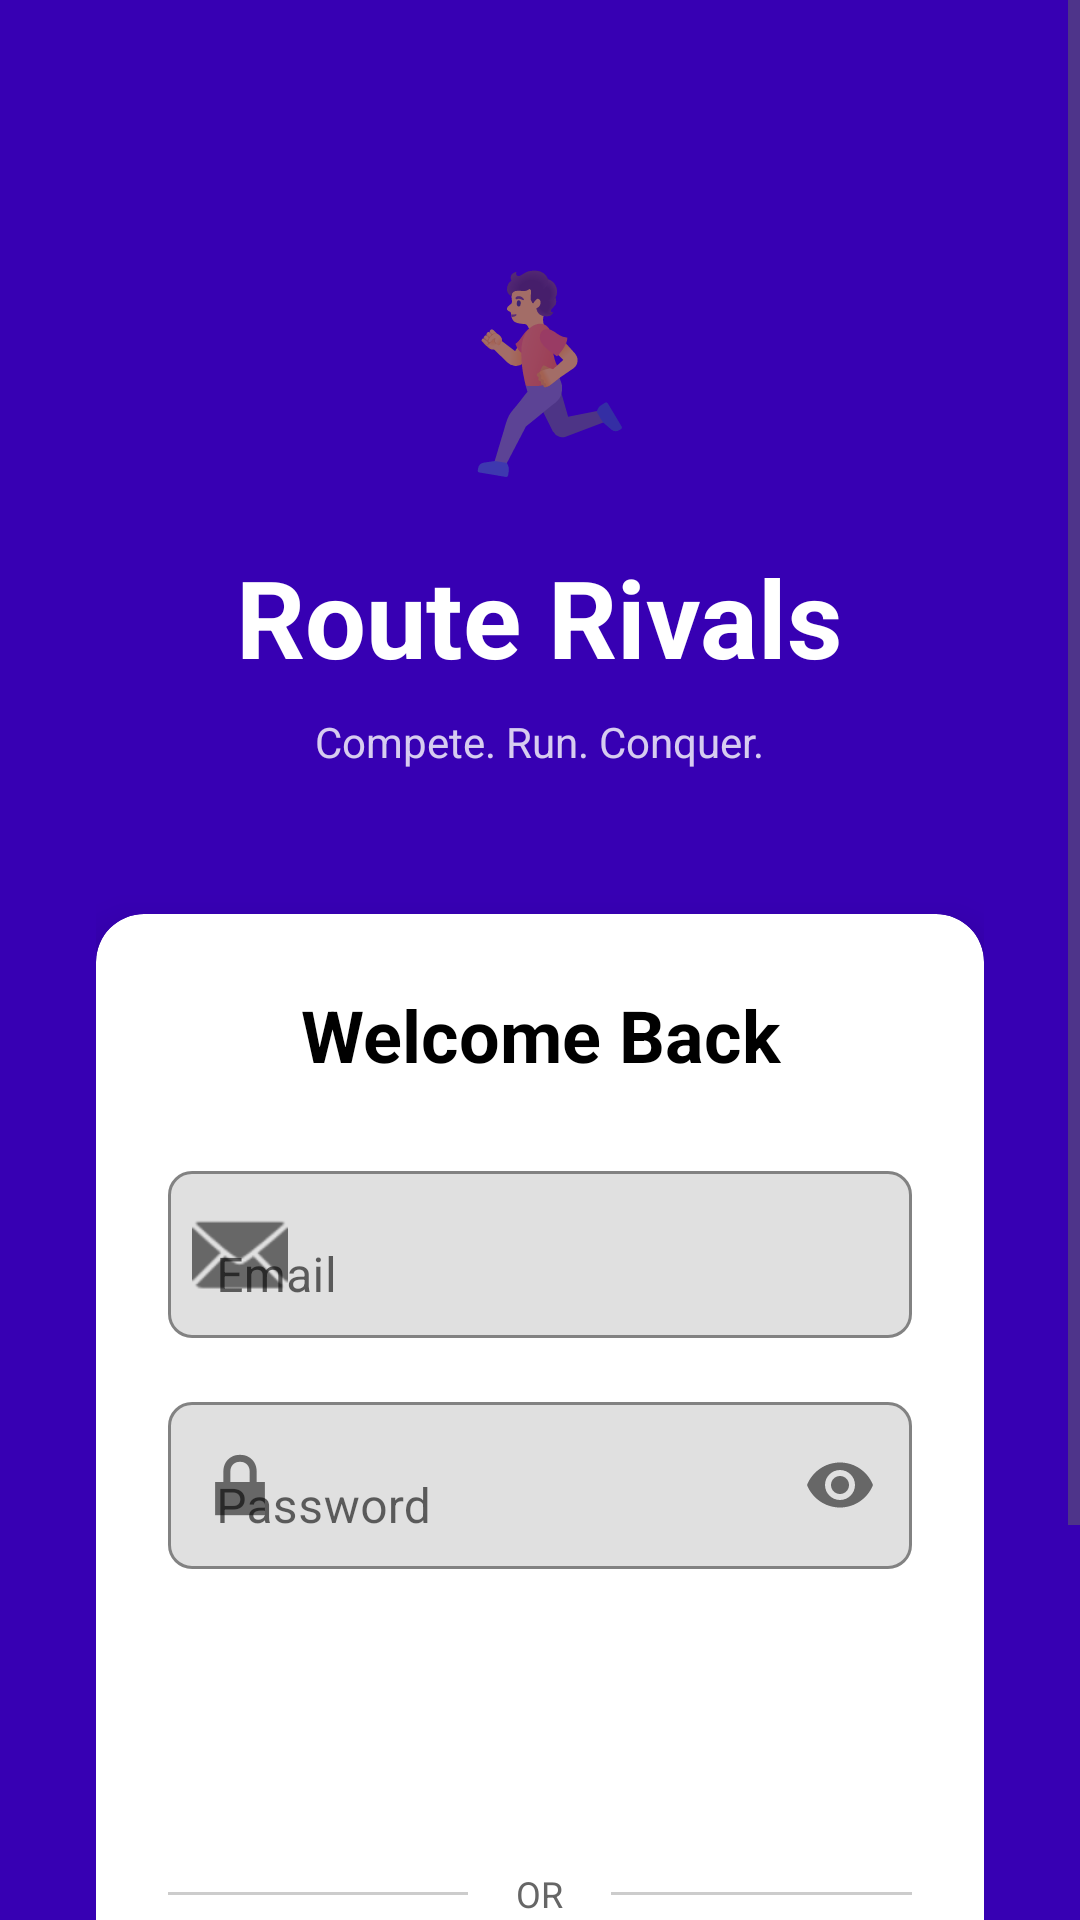

Write the Android layout XML for this screen, with the resource values it uses.
<!-- AndroidManifest.xml: activity theme Theme.RouteRivals -->
<!-- res/layout/fragment_login.xml -->
<?xml version="1.0" encoding="utf-8"?>
<ScrollView xmlns:android="http://schemas.android.com/apk/res/android"
    xmlns:app="http://schemas.android.com/apk/res-auto"
    android:layout_width="match_parent"
    android:layout_height="match_parent"
    android:fillViewport="true"
    android:background="@color/purple_700">

    <LinearLayout
        android:layout_width="match_parent"
        android:layout_height="wrap_content"
        android:orientation="vertical"
        android:padding="32dp"
        android:gravity="center">

        
        <LinearLayout
            android:layout_width="match_parent"
            android:layout_height="wrap_content"
            android:orientation="vertical"
            android:gravity="center"
            android:layout_marginTop="48dp"
            android:layout_marginBottom="48dp">

            <TextView
                android:layout_width="wrap_content"
                android:layout_height="wrap_content"
                android:text="🏃"
                android:textSize="64sp"
                android:layout_marginBottom="16dp"/>

            <TextView
                android:layout_width="wrap_content"
                android:layout_height="wrap_content"
                android:text="Route Rivals"
                android:textSize="36sp"
                android:textStyle="bold"
                android:textColor="@android:color/white"/>

            <TextView
                android:layout_width="wrap_content"
                android:layout_height="wrap_content"
                android:text="Compete. Run. Conquer."
                android:textSize="14sp"
                android:textColor="@android:color/white"
                android:alpha="0.8"
                android:layout_marginTop="8dp"/>
        </LinearLayout>

        
        <androidx.cardview.widget.CardView
            android:layout_width="match_parent"
            android:layout_height="wrap_content"
            app:cardCornerRadius="16dp"
            app:cardElevation="8dp"
            android:backgroundTint="@android:color/white">

            <LinearLayout
                android:layout_width="match_parent"
                android:layout_height="wrap_content"
                android:orientation="vertical"
                android:padding="24dp">

                <TextView
                    android:layout_width="match_parent"
                    android:layout_height="wrap_content"
                    android:text="Welcome Back"
                    android:textSize="24sp"
                    android:textStyle="bold"
                    android:textColor="@color/black"
                    android:gravity="center"
                    android:layout_marginBottom="24dp"/>

                
                <com.google.android.material.textfield.TextInputLayout
                    android:layout_width="match_parent"
                    android:layout_height="wrap_content"
                    android:hint="Email"
                    app:boxBackgroundMode="outline"
                    app:boxCornerRadiusTopStart="8dp"
                    app:boxCornerRadiusTopEnd="8dp"
                    app:boxCornerRadiusBottomStart="8dp"
                    app:boxCornerRadiusBottomEnd="8dp"
                    app:startIconDrawable="@android:drawable/ic_dialog_email"
                    android:layout_marginBottom="16dp">

                    <com.google.android.material.textfield.TextInputEditText
                        android:id="@+id/editTextEmail"
                        android:layout_width="match_parent"
                        android:layout_height="wrap_content"
                        android:inputType="textEmailAddress"/>
                </com.google.android.material.textfield.TextInputLayout>

                
                <com.google.android.material.textfield.TextInputLayout
                    android:layout_width="match_parent"
                    android:layout_height="wrap_content"
                    android:hint="Password"
                    app:boxBackgroundMode="outline"
                    app:boxCornerRadiusTopStart="8dp"
                    app:boxCornerRadiusTopEnd="8dp"
                    app:boxCornerRadiusBottomStart="8dp"
                    app:boxCornerRadiusBottomEnd="8dp"
                    app:startIconDrawable="@android:drawable/ic_lock_lock"
                    app:endIconMode="password_toggle"
                    android:layout_marginBottom="24dp">

                    <com.google.android.material.textfield.TextInputEditText
                        android:id="@+id/editTextPassword"
                        android:layout_width="match_parent"
                        android:layout_height="wrap_content"
                        android:inputType="textPassword"/>
                </com.google.android.material.textfield.TextInputLayout>

                
                <Button
                    android:id="@+id/buttonLogin"
                    android:layout_width="match_parent"
                    android:layout_height="56dp"
                    android:text="LOG IN"
                    android:textSize="16sp"
                    android:textStyle="bold"
                    android:backgroundTint="@color/purple_500"
                    app:cornerRadius="8dp"
                    android:layout_marginBottom="12dp"/>

                
                <LinearLayout
                    android:layout_width="match_parent"
                    android:layout_height="wrap_content"
                    android:orientation="horizontal"
                    android:gravity="center"
                    android:layout_marginTop="8dp"
                    android:layout_marginBottom="8dp">

                    <View
                        android:layout_width="0dp"
                        android:layout_height="1dp"
                        android:layout_weight="1"
                        android:background="#CCCCCC"/>

                    <TextView
                        android:layout_width="wrap_content"
                        android:layout_height="wrap_content"
                        android:text="OR"
                        android:textSize="12sp"
                        android:textColor="#666666"
                        android:paddingStart="16dp"
                        android:paddingEnd="16dp"/>

                    <View
                        android:layout_width="0dp"
                        android:layout_height="1dp"
                        android:layout_weight="1"
                        android:background="#CCCCCC"/>
                </LinearLayout>

                
                <Button
                    android:id="@+id/buttonGoToCreateAccount"
                    android:layout_width="match_parent"
                    android:layout_height="56dp"
                    android:text="CREATE ACCOUNT"
                    android:textSize="16sp"
                    android:textStyle="bold"
                    android:backgroundTint="@android:color/white"
                    android:textColor="@color/purple_700"
                    app:strokeColor="@color/purple_700"
                    app:strokeWidth="2dp"
                    app:cornerRadius="8dp"
                    style="@style/Widget.Material3.Button.OutlinedButton"/>
            </LinearLayout>
        </androidx.cardview.widget.CardView>

        
        <TextView
            android:layout_width="wrap_content"
            android:layout_height="wrap_content"
            android:text="By logging in, you agree to our Terms &amp; Privacy Policy"
            android:textSize="11sp"
            android:textColor="@android:color/white"
            android:alpha="0.7"
            android:gravity="center"
            android:layout_marginTop="32dp"/>
    </LinearLayout>
</ScrollView>
<!-- resources referenced by this layout -->
<resources>
  <color name="black">#FF000000</color>
  <color name="purple_500">#FF6200EE</color>
  <color name="purple_700">#FF3700B3</color>
  <style name="Theme.RouteRivals" parent="Theme.MaterialComponents.DayNight.NoActionBar">
          
          <item name="colorPrimary">@color/colorPrimary</item>
          <item name="colorPrimaryVariant">@color/colorPrimaryVariant</item>
          <item name="colorOnPrimary">@color/colorOnPrimary</item>
  
          
          <item name="colorSecondary">@color/colorSecondary</item>
          <item name="colorOnSecondary">@color/colorOnSecondary</item>
  
          
          <item name="android:windowBackground">@color/colorBackground</item>
          <item name="colorSurface">@color/colorSurface</item>
          <item name="colorOnSurface">@color/colorOnSurface</item>
  
          
          <item name="colorError">@color/colorError</item>
  
          
          <item name="android:textColorPrimary">@color/colorOnSurface</item>
          <item name="android:textColorSecondary">@color/colorTextSecondary</item>
  
          
          <item name="buttonStyle">@style/Widget.MaterialComponents.Button</item>
  
          
          <item name="bottomNavigationStyle">@style/Widget.MaterialComponents.BottomNavigationView</item>
      </style>
  <color name="colorPrimary">#6200EE</color>
  <color name="colorPrimaryVariant">#3700B3</color>
  <color name="colorOnPrimary">#FFFFFF</color>
  <color name="colorSecondary">#03DAC5</color>
  <color name="colorOnSecondary">#000000</color>
  <color name="colorBackground">#FFFFFF</color>
  <color name="colorSurface">#FFFFFF</color>
  <color name="colorOnSurface">#000000</color>
  <color name="colorError">#B00020</color>
  <color name="colorTextSecondary">#666666</color>
</resources>
